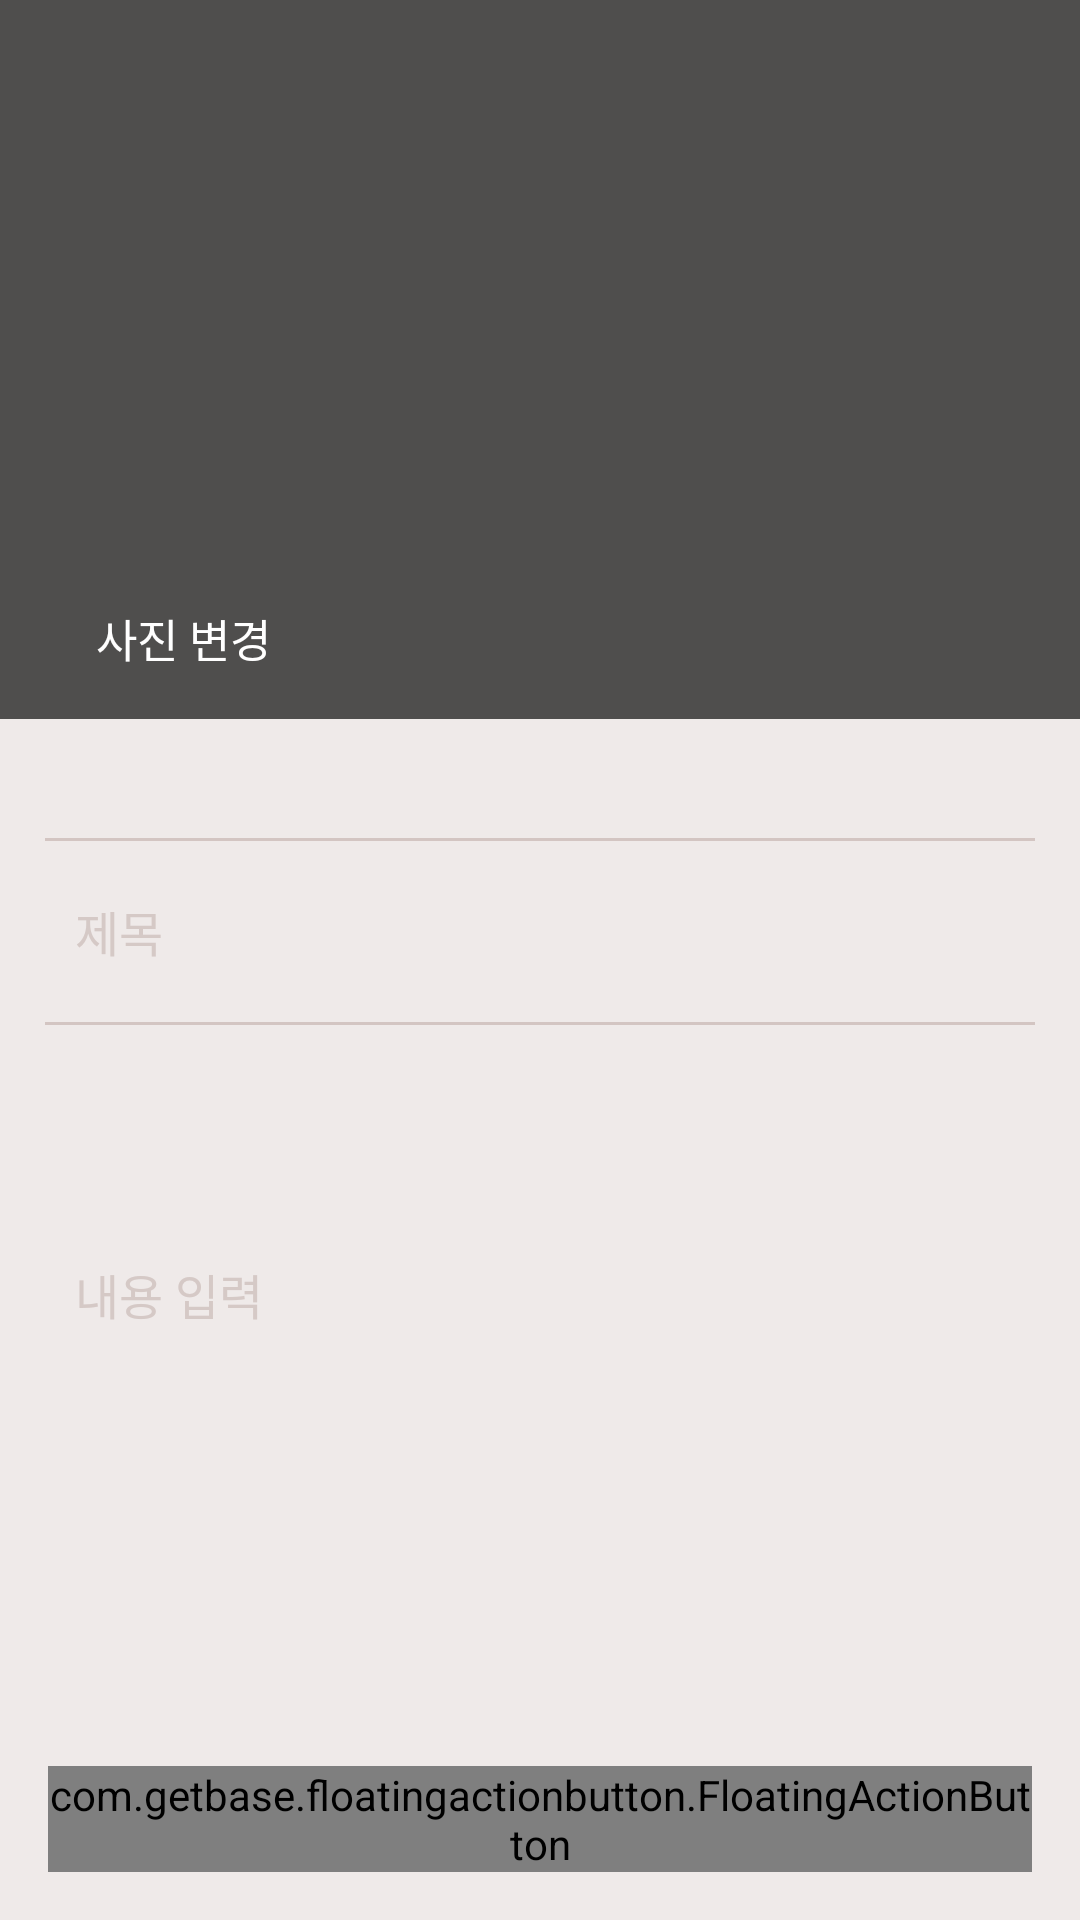

Layout XML and referenced resources for this Android screen:
<!-- AndroidManifest.xml: application theme AppThemeWithActionBar -->
<!-- res/layout/activity_post.xml -->
<FrameLayout
    xmlns:android="http://schemas.android.com/apk/res/android"
    xmlns:tools="http://schemas.android.com/tools"
    android:layout_width="match_parent"
    android:layout_height="match_parent"
    android:background="#EFEAE9"
    tools:context="kr.edcan.billim.PostActivity">

    <LinearLayout
        android:layout_width="match_parent"
        android:layout_height="match_parent"
        android:layout_weight="10"
        android:orientation="vertical">

        <FrameLayout
            android:layout_width="match_parent"
            android:layout_height="1dp"
            android:layout_weight="3">

            <LinearLayout
                android:layout_width="match_parent"
                android:layout_height="match_parent"
                android:orientation="horizontal">

                <ImageView
                    android:id="@+id/post_image"
                    android:layout_width="1dp"
                    android:layout_height="match_parent"
                    android:layout_weight="3"
                    android:scaleType="centerCrop" />
            </LinearLayout>

            <LinearLayout
                android:layout_width="match_parent"
                android:layout_height="match_parent"
                android:background="#AA000000"/>

            <RelativeLayout
                android:id="@+id/click"
                android:layout_width="match_parent"
                android:layout_height="match_parent">

                <ImageView
                    android:id="@+id/image_asdf"
                    android:layout_width="wrap_content"
                    android:layout_height="wrap_content"
                    android:layout_alignParentBottom="true"
                    android:layout_margin="16dp"
                    android:src="@drawable/ic_picture_white" />

                <TextView
                    android:layout_width="wrap_content"
                    android:layout_height="wrap_content"
                    android:layout_alignParentBottom="true"
                    android:layout_marginBottom="16dp"
                    android:layout_toRightOf="@+id/image_asdf"
                    android:text="사진 변경"
                    android:textColor="#FFF"
                    android:textSize="15dp" />
            </RelativeLayout>
        </FrameLayout>

        <RelativeLayout
            android:layout_width="match_parent"
            android:layout_height="1dp"
            android:layout_weight="0.5">


            <ImageView
                android:layout_width="match_parent"
                android:layout_height="1dp"
                android:layout_alignParentBottom="true"
                android:layout_centerHorizontal="true"
                android:layout_marginLeft="15dp"
                android:layout_marginRight="15dp"
                android:background="#D3C5C2" />
        </RelativeLayout>

        <LinearLayout
            android:layout_width="match_parent"
            android:layout_height="1dp"
            android:layout_marginLeft="15dp"
            android:layout_marginRight="15dp"
            android:layout_weight="4.5"
            android:orientation="vertical"
            android:weightSum="12">

            <LinearLayout
                android:layout_width="match_parent"
                android:layout_height="1dp"
                android:layout_marginLeft="10dp"
                android:layout_marginRight="10dp"
                android:layout_weight="2"
                android:orientation="horizontal">


                <EditText
                    android:id="@+id/item_name"
                    android:layout_width="match_parent"
                    android:layout_height="match_parent"
                    android:background="#00000000"
                    android:gravity="center_vertical"
                    android:hint="제목"
                    android:maxLength="80"
                    android:singleLine="true"
                    android:textColor="#916C63"
                    android:textColorHint="#D5C9C6"
                    android:textSize="16dp" />
            </LinearLayout>

            <ImageView
                android:layout_width="match_parent"
                android:layout_height="1dp"
                android:background="#D3C5C2" />

            <LinearLayout
                android:layout_width="match_parent"
                android:layout_height="1dp"
                android:layout_marginLeft="10dp"
                android:layout_marginRight="10dp"
                android:layout_weight="6"
                android:orientation="horizontal">


                <EditText
                    android:id="@+id/item_comment"
                    android:layout_width="match_parent"
                    android:layout_height="match_parent"
                    android:background="#00000000"
                    android:gravity="center_vertical"
                    android:hint="내용 입력"
                    android:maxLength="80"
                    android:singleLine="true"
                    android:textColor="#916C63"
                    android:textColorHint="#D5C9C6"
                    android:textSize="16dp" />
            </LinearLayout>

           </LinearLayout>
    </LinearLayout>

    <com.getbase.floatingactionbutton.FloatingActionButton
        android:id="@+id/postbutton"
        android:layout_width="wrap_content"
        android:layout_height="wrap_content"
        android:layout_gravity="bottom|right"
        android:layout_margin="16dp" />
</FrameLayout>
<!-- resources referenced by this layout -->
<resources>
  <style name="AppThemeWithActionBar" parent="Theme.AppCompat.Light.DarkActionBar">
          <item name="android:actionBarStyle">@style/actionBarStyle</item>
          <item name="android:windowContentOverlay">@null</item>
      </style>
  <style name="actionBarStyle" parent="@android:style/Widget.Holo.Light.ActionBar.Solid.Inverse">
          <item name="android:colorBackground">#ffda6c</item>
      </style>
</resources>
